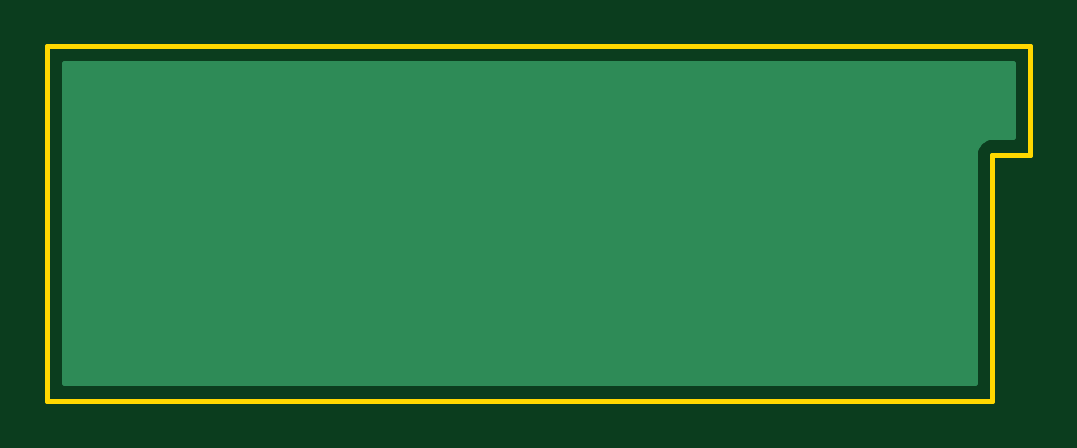
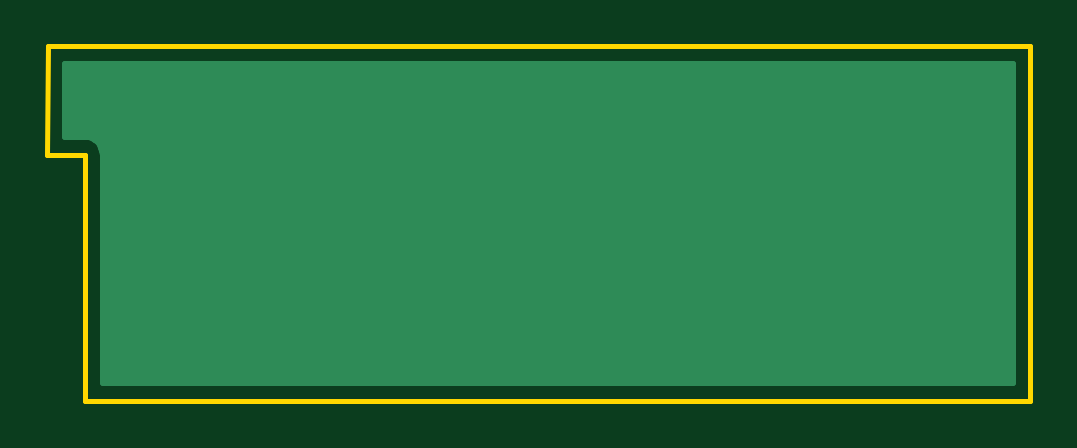
Circuit board: 11 layer files. Board 41.6 x 15.0 mm.
- bottom_copper: FirePlaceSideB-B_Cu.gbr (1571 bytes)
- bottom_mask: FirePlaceSideB-B_Mask.gbr (470 bytes)
- paste: FirePlaceSideB-B_Paste.gbr (465 bytes)
- bottom_silk: FirePlaceSideB-B_SilkS.gbr (466 bytes)
- outline: FirePlaceSideB-Edge_Cuts.gbr (927 bytes)
- top_copper: FirePlaceSideB-F_Cu.gbr (1571 bytes)
- top_mask: FirePlaceSideB-F_Mask.gbr (470 bytes)
- paste: FirePlaceSideB-F_Paste.gbr (465 bytes)
- top_silk: FirePlaceSideB-F_SilkS.gbr (466 bytes)
- drill: FirePlaceSideB-NPTH.drl (269 bytes)
- drill: FirePlaceSideB-PTH.drl (265 bytes)

=== bottom_copper: FirePlaceSideB-B_Cu.gbr ===
%TF.GenerationSoftware,KiCad,Pcbnew,(5.1.8)-1*%
%TF.CreationDate,2021-12-10T09:17:19+01:00*%
%TF.ProjectId,FirePlaceSideB,46697265-506c-4616-9365-53696465422e,rev?*%
%TF.SameCoordinates,Original*%
%TF.FileFunction,Copper,L2,Bot*%
%TF.FilePolarity,Positive*%
%FSLAX46Y46*%
G04 Gerber Fmt 4.6, Leading zero omitted, Abs format (unit mm)*
G04 Created by KiCad (PCBNEW (5.1.8)-1) date 2021-12-10 09:17:19*
%MOMM*%
%LPD*%
G01*
G04 APERTURE LIST*
%TA.AperFunction,NonConductor*%
%ADD10C,0.254000*%
%TD*%
%TA.AperFunction,NonConductor*%
%ADD11C,0.100000*%
%TD*%
G04 APERTURE END LIST*
D10*
X61111066Y-24665000D02*
X60280106Y-24665000D01*
X60244001Y-24661444D01*
X60207896Y-24665000D01*
X60099916Y-24675635D01*
X59961368Y-24717663D01*
X59833681Y-24785913D01*
X59721763Y-24877762D01*
X59629914Y-24989680D01*
X59561664Y-25117367D01*
X59519636Y-25255915D01*
X59505445Y-25400000D01*
X59509002Y-25436115D01*
X59509001Y-35079000D01*
X20977563Y-35079000D01*
X20978736Y-21549703D01*
X21843784Y-21549000D01*
X61109395Y-21549000D01*
X61111066Y-24665000D01*
%TA.AperFunction,NonConductor*%
D11*
G36*
X61111066Y-24665000D02*
G01*
X60280106Y-24665000D01*
X60244001Y-24661444D01*
X60207896Y-24665000D01*
X60099916Y-24675635D01*
X59961368Y-24717663D01*
X59833681Y-24785913D01*
X59721763Y-24877762D01*
X59629914Y-24989680D01*
X59561664Y-25117367D01*
X59519636Y-25255915D01*
X59505445Y-25400000D01*
X59509002Y-25436115D01*
X59509001Y-35079000D01*
X20977563Y-35079000D01*
X20978736Y-21549703D01*
X21843784Y-21549000D01*
X61109395Y-21549000D01*
X61111066Y-24665000D01*
G37*
%TD.AperFunction*%
M02*

=== bottom_mask: FirePlaceSideB-B_Mask.gbr ===
%TF.GenerationSoftware,KiCad,Pcbnew,(5.1.8)-1*%
%TF.CreationDate,2021-12-10T09:17:19+01:00*%
%TF.ProjectId,FirePlaceSideB,46697265-506c-4616-9365-53696465422e,rev?*%
%TF.SameCoordinates,Original*%
%TF.FileFunction,Soldermask,Bot*%
%TF.FilePolarity,Negative*%
%FSLAX46Y46*%
G04 Gerber Fmt 4.6, Leading zero omitted, Abs format (unit mm)*
G04 Created by KiCad (PCBNEW (5.1.8)-1) date 2021-12-10 09:17:19*
%MOMM*%
%LPD*%
G01*
G04 APERTURE LIST*
G04 APERTURE END LIST*
M02*

=== paste: FirePlaceSideB-B_Paste.gbr ===
%TF.GenerationSoftware,KiCad,Pcbnew,(5.1.8)-1*%
%TF.CreationDate,2021-12-10T09:17:19+01:00*%
%TF.ProjectId,FirePlaceSideB,46697265-506c-4616-9365-53696465422e,rev?*%
%TF.SameCoordinates,Original*%
%TF.FileFunction,Paste,Bot*%
%TF.FilePolarity,Positive*%
%FSLAX46Y46*%
G04 Gerber Fmt 4.6, Leading zero omitted, Abs format (unit mm)*
G04 Created by KiCad (PCBNEW (5.1.8)-1) date 2021-12-10 09:17:19*
%MOMM*%
%LPD*%
G01*
G04 APERTURE LIST*
G04 APERTURE END LIST*
M02*

=== bottom_silk: FirePlaceSideB-B_SilkS.gbr ===
%TF.GenerationSoftware,KiCad,Pcbnew,(5.1.8)-1*%
%TF.CreationDate,2021-12-10T09:17:19+01:00*%
%TF.ProjectId,FirePlaceSideB,46697265-506c-4616-9365-53696465422e,rev?*%
%TF.SameCoordinates,Original*%
%TF.FileFunction,Legend,Bot*%
%TF.FilePolarity,Positive*%
%FSLAX46Y46*%
G04 Gerber Fmt 4.6, Leading zero omitted, Abs format (unit mm)*
G04 Created by KiCad (PCBNEW (5.1.8)-1) date 2021-12-10 09:17:19*
%MOMM*%
%LPD*%
G01*
G04 APERTURE LIST*
G04 APERTURE END LIST*
M02*

=== outline: FirePlaceSideB-Edge_Cuts.gbr ===
%TF.GenerationSoftware,KiCad,Pcbnew,(5.1.8)-1*%
%TF.CreationDate,2021-12-10T09:17:19+01:00*%
%TF.ProjectId,FirePlaceSideB,46697265-506c-4616-9365-53696465422e,rev?*%
%TF.SameCoordinates,Original*%
%TF.FileFunction,Profile,NP*%
%FSLAX46Y46*%
G04 Gerber Fmt 4.6, Leading zero omitted, Abs format (unit mm)*
G04 Created by KiCad (PCBNEW (5.1.8)-1) date 2021-12-10 09:17:19*
%MOMM*%
%LPD*%
G01*
G04 APERTURE LIST*
%TA.AperFunction,Profile*%
%ADD10C,0.200000*%
%TD*%
G04 APERTURE END LIST*
D10*
X20242500Y-35814000D02*
X21844000Y-35814000D01*
X20242500Y-35814000D02*
X20243800Y-20815300D01*
X60244001Y-35814000D02*
X60244001Y-25400000D01*
X61846460Y-25400000D02*
X60244001Y-25400000D01*
X61844001Y-20814000D02*
X61846460Y-25400000D01*
X20243800Y-20815300D02*
X21844001Y-20814000D01*
X60244001Y-20814000D02*
X61844001Y-20814000D01*
X21844001Y-20814000D02*
X60244001Y-20814000D01*
X21844000Y-35814000D02*
X60244001Y-35814000D01*
M02*

=== top_copper: FirePlaceSideB-F_Cu.gbr ===
%TF.GenerationSoftware,KiCad,Pcbnew,(5.1.8)-1*%
%TF.CreationDate,2021-12-10T09:17:19+01:00*%
%TF.ProjectId,FirePlaceSideB,46697265-506c-4616-9365-53696465422e,rev?*%
%TF.SameCoordinates,Original*%
%TF.FileFunction,Copper,L1,Top*%
%TF.FilePolarity,Positive*%
%FSLAX46Y46*%
G04 Gerber Fmt 4.6, Leading zero omitted, Abs format (unit mm)*
G04 Created by KiCad (PCBNEW (5.1.8)-1) date 2021-12-10 09:17:19*
%MOMM*%
%LPD*%
G01*
G04 APERTURE LIST*
%TA.AperFunction,NonConductor*%
%ADD10C,0.254000*%
%TD*%
%TA.AperFunction,NonConductor*%
%ADD11C,0.100000*%
%TD*%
G04 APERTURE END LIST*
D10*
X61111066Y-24665000D02*
X60280106Y-24665000D01*
X60244001Y-24661444D01*
X60207896Y-24665000D01*
X60099916Y-24675635D01*
X59961368Y-24717663D01*
X59833681Y-24785913D01*
X59721763Y-24877762D01*
X59629914Y-24989680D01*
X59561664Y-25117367D01*
X59519636Y-25255915D01*
X59505445Y-25400000D01*
X59509002Y-25436115D01*
X59509001Y-35079000D01*
X20977563Y-35079000D01*
X20978736Y-21549703D01*
X21843784Y-21549000D01*
X61109395Y-21549000D01*
X61111066Y-24665000D01*
%TA.AperFunction,NonConductor*%
D11*
G36*
X61111066Y-24665000D02*
G01*
X60280106Y-24665000D01*
X60244001Y-24661444D01*
X60207896Y-24665000D01*
X60099916Y-24675635D01*
X59961368Y-24717663D01*
X59833681Y-24785913D01*
X59721763Y-24877762D01*
X59629914Y-24989680D01*
X59561664Y-25117367D01*
X59519636Y-25255915D01*
X59505445Y-25400000D01*
X59509002Y-25436115D01*
X59509001Y-35079000D01*
X20977563Y-35079000D01*
X20978736Y-21549703D01*
X21843784Y-21549000D01*
X61109395Y-21549000D01*
X61111066Y-24665000D01*
G37*
%TD.AperFunction*%
M02*

=== top_mask: FirePlaceSideB-F_Mask.gbr ===
%TF.GenerationSoftware,KiCad,Pcbnew,(5.1.8)-1*%
%TF.CreationDate,2021-12-10T09:17:19+01:00*%
%TF.ProjectId,FirePlaceSideB,46697265-506c-4616-9365-53696465422e,rev?*%
%TF.SameCoordinates,Original*%
%TF.FileFunction,Soldermask,Top*%
%TF.FilePolarity,Negative*%
%FSLAX46Y46*%
G04 Gerber Fmt 4.6, Leading zero omitted, Abs format (unit mm)*
G04 Created by KiCad (PCBNEW (5.1.8)-1) date 2021-12-10 09:17:19*
%MOMM*%
%LPD*%
G01*
G04 APERTURE LIST*
G04 APERTURE END LIST*
M02*

=== paste: FirePlaceSideB-F_Paste.gbr ===
%TF.GenerationSoftware,KiCad,Pcbnew,(5.1.8)-1*%
%TF.CreationDate,2021-12-10T09:17:19+01:00*%
%TF.ProjectId,FirePlaceSideB,46697265-506c-4616-9365-53696465422e,rev?*%
%TF.SameCoordinates,Original*%
%TF.FileFunction,Paste,Top*%
%TF.FilePolarity,Positive*%
%FSLAX46Y46*%
G04 Gerber Fmt 4.6, Leading zero omitted, Abs format (unit mm)*
G04 Created by KiCad (PCBNEW (5.1.8)-1) date 2021-12-10 09:17:19*
%MOMM*%
%LPD*%
G01*
G04 APERTURE LIST*
G04 APERTURE END LIST*
M02*

=== top_silk: FirePlaceSideB-F_SilkS.gbr ===
%TF.GenerationSoftware,KiCad,Pcbnew,(5.1.8)-1*%
%TF.CreationDate,2021-12-10T09:17:19+01:00*%
%TF.ProjectId,FirePlaceSideB,46697265-506c-4616-9365-53696465422e,rev?*%
%TF.SameCoordinates,Original*%
%TF.FileFunction,Legend,Top*%
%TF.FilePolarity,Positive*%
%FSLAX46Y46*%
G04 Gerber Fmt 4.6, Leading zero omitted, Abs format (unit mm)*
G04 Created by KiCad (PCBNEW (5.1.8)-1) date 2021-12-10 09:17:19*
%MOMM*%
%LPD*%
G01*
G04 APERTURE LIST*
G04 APERTURE END LIST*
M02*

=== drill: FirePlaceSideB-NPTH.drl ===
M48
; DRILL file {KiCad (5.1.8)-1} date 12/10/21 09:17:20
; FORMAT={-:-/ absolute / inch / decimal}
; #@! TF.CreationDate,2021-12-10T09:17:20+01:00
; #@! TF.GenerationSoftware,Kicad,Pcbnew,(5.1.8)-1
; #@! TF.FileFunction,NonPlated,1,2,NPTH
FMAT,2
INCH
%
G90
G05
T0
M30

=== drill: FirePlaceSideB-PTH.drl ===
M48
; DRILL file {KiCad (5.1.8)-1} date 12/10/21 09:17:20
; FORMAT={-:-/ absolute / inch / decimal}
; #@! TF.CreationDate,2021-12-10T09:17:20+01:00
; #@! TF.GenerationSoftware,Kicad,Pcbnew,(5.1.8)-1
; #@! TF.FileFunction,Plated,1,2,PTH
FMAT,2
INCH
%
G90
G05
T0
M30

